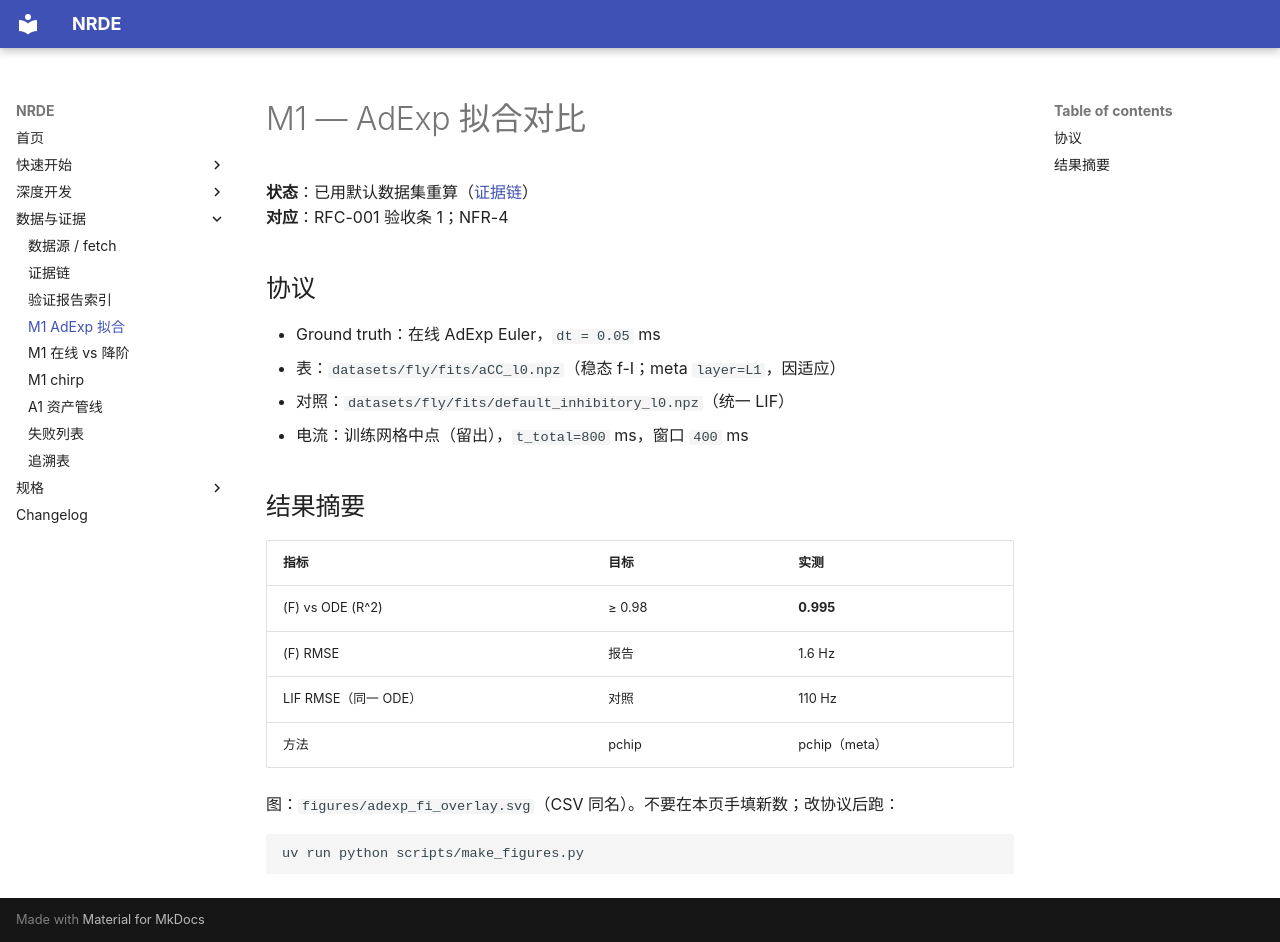

repository: NACXA0/NeuronReducedDynamicsEngine · page: reports/M1_adexp_fit/index.html · generator: mkdocs

# M1 — AdExp 拟合对比

**状态**：已用默认数据集重算（[证据链](evidence.md)）  
**对应**：RFC-001 验收条 1；NFR-4

## 协议

- Ground truth：在线 AdExp Euler，`dt = 0.05` ms
- 表：`datasets/fly/fits/aCC_l0.npz`（稳态 f-I；meta `layer=L1`，因适应）
- 对照：`datasets/fly/fits/default_inhibitory_l0.npz`（统一 LIF）
- 电流：训练网格中点（留出），`t_total=800` ms，窗口 `400` ms

## 结果摘要

| 指标 | 目标 | 实测 |
|---|---|---|
| \(F\) vs ODE \(R^2\) | ≥ 0.98 | **0.995** |
| \(F\) RMSE | 报告 | 1.6 Hz |
| LIF RMSE（同一 ODE） | 对照 | 110 Hz |
| 方法 | pchip | pchip（meta） |

图：`figures/adexp_fi_overlay.svg`（CSV 同名）。不要在本页手填新数；改协议后跑：

```bash
uv run python scripts/make_figures.py
```
